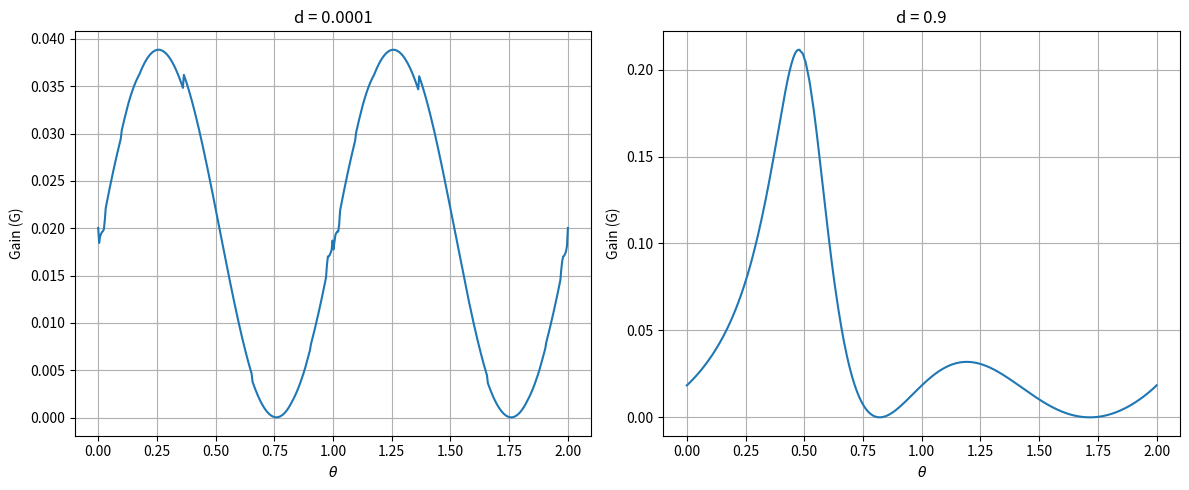

Here is the Python script that generated this plot:
import numpy as np
import matplotlib.pyplot as plt
from scipy.integrate import solve_ivp

# Define the ODE system
def system(t, X):
    x1, x2 = X
    dx1_dt = -x1 + 10 * x2
    dx2_dt = x2 * (10 * np.exp(-x1**2 / 100) - x2) * (x2 - 1)
    return [dx1_dt, dx2_dt]

# Function to compute the gain G for given d and T
def compute_gain(d, T, theta):
    # Convert polar coordinates to Cartesian for initial conditions
    x0 = [d * np.cos(np.pi * theta), d * np.sin(np.pi * theta)]
    # Solve the system of ODEs
    sol = solve_ivp(system, [0, T], x0, t_eval=[T], method='RK45')
    # Compute the norm of the solution at t = T
    xT = sol.y[:, -1]
    norm_xT = np.linalg.norm(xT)
    return norm_xT**2 / d**2

# Parameters
T = 2  # Time horizon
d_values = [1e-4, 0.9]  # Values of d
theta_values = np.linspace(0, 2, 500)  # Range of theta

# Compute gains
gains = {}
for d in d_values:
    gains[d] = [compute_gain(d, T, theta) for theta in theta_values]

# Plot the results
fig, axs = plt.subplots(1, 2, figsize=(12, 5))
for i, d in enumerate(d_values):
    axs[i].plot(theta_values, gains[d])
    axs[i].set_title(f"d = {d}")
    axs[i].set_xlabel(r"$\theta$")
    axs[i].set_ylabel("Gain (G)")
    axs[i].grid()

plt.tight_layout()
plt.show()
